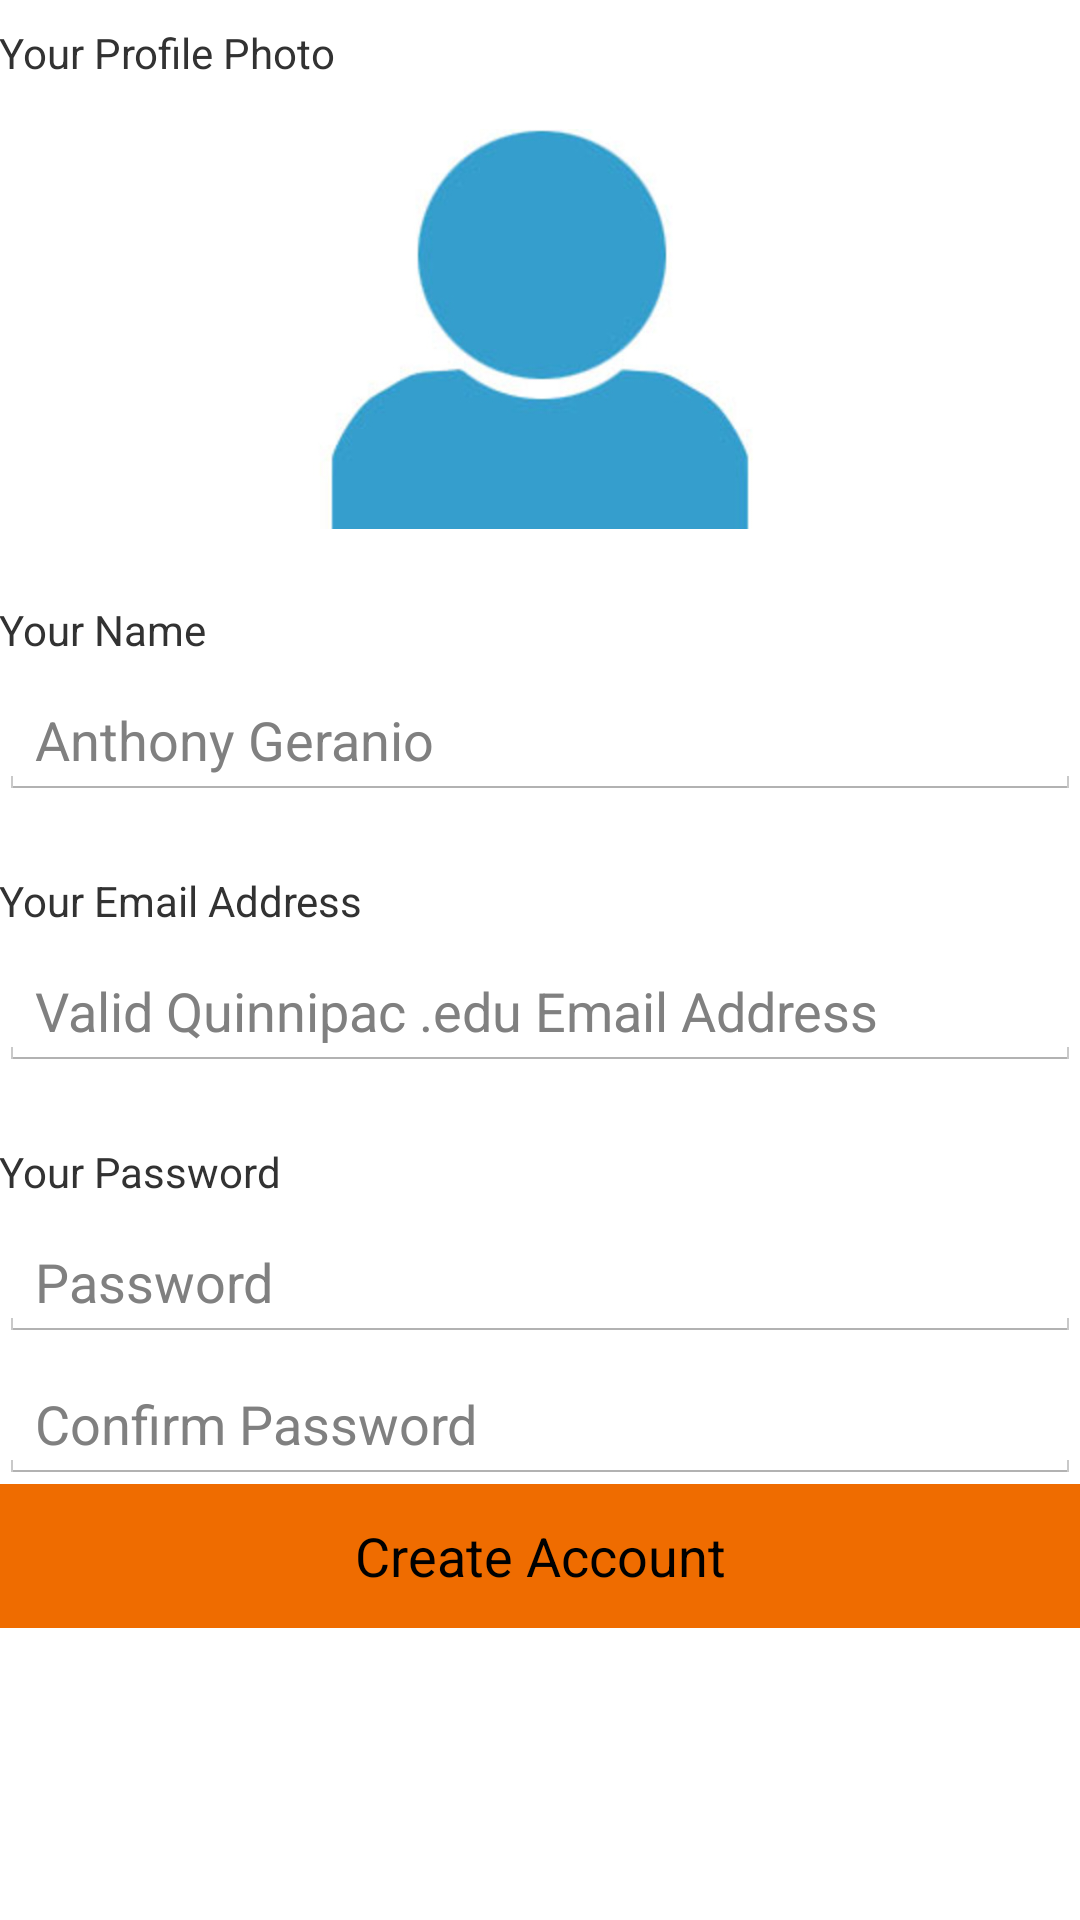

Here is an Android app screen rendered from its layout file. Give the layout XML and the strings, colors and styles it references.
<!-- AndroidManifest.xml: application theme AppTheme -->
<!-- res/layout/activity_create_account.xml -->
<RelativeLayout xmlns:android="http://schemas.android.com/apk/res/android"
    xmlns:tools="http://schemas.android.com/tools"
    android:layout_width="match_parent"
    android:layout_height="match_parent"
    android:paddingLeft="@dimen/activity_horizontal_margin"
    android:paddingRight="@dimen/activity_horizontal_margin"
    android:paddingTop="@dimen/activity_vertical_margin"
    android:paddingBottom="@dimen/activity_vertical_margin"
    tools:context="com.ryan.recap.CreateAccountActivity">

    <ScrollView
        android:layout_width="fill_parent"
        android:layout_height="fill_parent">

        <LinearLayout
            android:orientation="vertical"
            android:layout_width="fill_parent"
            android:layout_height="fill_parent">

            <TextView
                android:layout_width="wrap_content"
                android:layout_height="wrap_content"
                android:text="Your Profile Photo"
                android:layout_marginTop="8dp"
                android:id="@+id/photoTV"/>

            <ImageView
                android:layout_width="wrap_content"
                android:layout_height="wrap_content"
                android:id="@+id/profilePictureIV"
                android:src="@drawable/blankprofile"
                android:layout_above="@+id/nameTV"
                android:layout_gravity="center_horizontal"
                android:layout_below="@+id/photoTV"
                android:adjustViewBounds="true"
                android:cropToPadding="true"
                android:layout_marginTop="16dp"
                android:scaleType="centerInside"
                android:maxWidth="200dp"
                android:maxHeight="200dp"/>

            <TextView
                android:layout_width="wrap_content"
                android:layout_height="wrap_content"
                android:text="Your Name"
                android:layout_marginTop="24dp"
                android:id="@+id/nameTV"
                android:layout_centerVertical="true"/>

            <EditText
                android:layout_width="match_parent"
                android:layout_height="wrap_content"
                android:hint="Anthony Geranio"
                android:layout_marginTop="8dp"
                android:layout_below="@+id/nameTV"
                android:id="@+id/nameET"/>

            <TextView
                android:layout_width="wrap_content"
                android:layout_height="wrap_content"
                android:text="Your Email Address"
                android:layout_below="@+id/nameET"
                android:layout_marginTop="24dp"
                android:id="@+id/emailTV"/>

            <EditText
                android:layout_width="match_parent"
                android:layout_height="wrap_content"
                android:hint="Valid Quinnipac .edu Email Address"
                android:layout_below="@+id/emailTV"
                android:layout_marginTop="8dp"
                android:id="@+id/emailET"/>

            <TextView
                android:layout_width="wrap_content"
                android:layout_height="wrap_content"
                android:text="Your Password"
                android:layout_below="@+id/emailET"
                android:layout_marginTop="24dp"
                android:id="@+id/passwordTV"/>

            <EditText
                android:layout_width="match_parent"
                android:layout_height="wrap_content"
                android:hint="Password"
                android:layout_below="@+id/passwordTV"
                android:layout_marginTop="8dp"
                android:id="@+id/passwordET"/>

            <EditText
                android:layout_width="match_parent"
                android:layout_height="wrap_content"
                android:hint="Confirm Password"
                android:layout_below="@+id/passwordET"
                android:layout_marginTop="8dp"
                android:id="@+id/confirmPasswordET"/>

            <Button
                android:layout_width="match_parent"
                android:layout_height="wrap_content"
                android:layout_below="@+id/confirmPasswordET"
                android:text="Create Account"
                android:background="@color/primary800"
                android:id="@+id/createAccountButton"/>
        </LinearLayout>
    </ScrollView>
</RelativeLayout>
<!-- resources referenced by this layout -->
<resources>
  <color name="primary800">#ef6c00</color>
  <!-- drawable blankprofile: png bitmap (drawable, 84268 bytes) -->
  <style name="AppTheme" parent="android:Theme.Holo.Light">
          <item name="android:actionBarStyle">@style/ActionBarStyle</item>
      </style>
  <style name="ActionBarStyle" parent="@android:style/Widget.Holo.Light.ActionBar">
          <item name="android:background">@color/primary900</item>
      </style>
  <color name="primary900">#e65100</color>
</resources>
